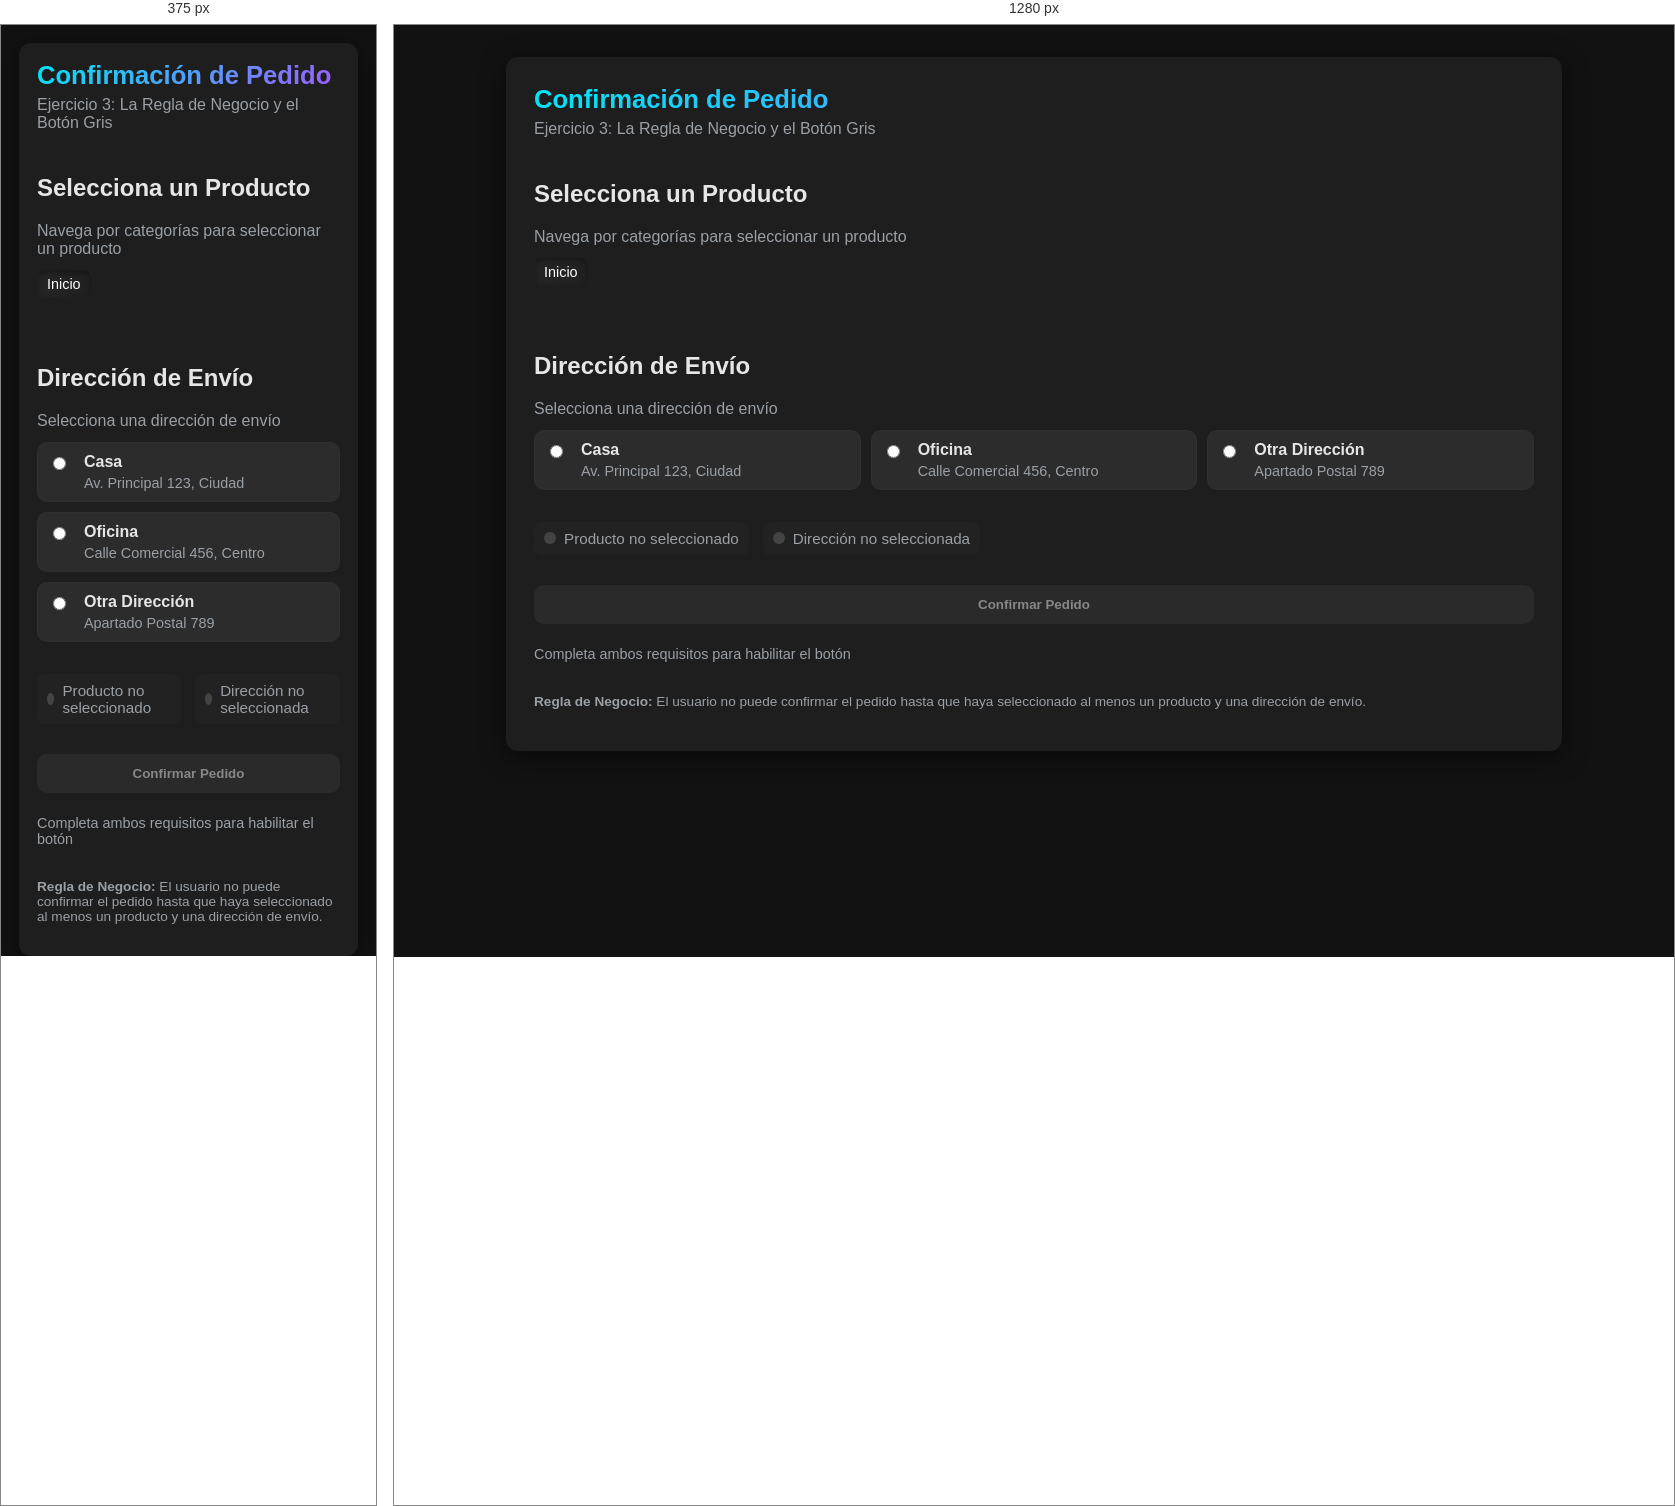
Rendered at 375 px and 1280 px, left to right.

<!-- file: botonDeshabilitado.html -->
<!DOCTYPE html>
<html lang="es">
<head>
    <meta charset="UTF-8">
    <meta name="viewport" content="width=device-width, initial-scale=1.0">
    <title>Validación de Pedido - Ejercicio 3</title>
    <link rel="stylesheet" href="styles.css">
</head>
<body>
    <div class="container">
        <header>
            <h1>Confirmación de Pedido</h1>
            <p class="subtitle">Ejercicio 3: La Regla de Negocio y el Botón Gris</p>
        </header>

        <div class="content">
            <!-- Breadcrumb de Selección de Producto -->
            <section class="section">
                <h2>Selecciona un Producto</h2>
                <p class="instruction">Navega por categorías para seleccionar un producto</p>
                
                <!-- Breadcrumb -->
                <div class="breadcrumb" id="breadcrumb">
                    <span class="breadcrumb-item active">Inicio</span>
                </div>

                <!-- Área de Navegación -->
                <div class="navigation-area" id="navigationArea">
                    <!-- Aquí se cargarán dinámicamente las categorías/subcategorías/productos -->
                </div>

                <!-- Producto Seleccionado -->
                <div class="selected-product" id="selectedProduct" style="display: none;">
                    <div class="badge success">Producto seleccionado</div>
                    <p class="product-name" id="productName"></p>
                    <button class="btn-change" id="btnChangeProduct">Cambiar producto</button>
                </div>
            </section>

            <!-- Sección de Dirección -->
            <section class="section">
                <h2>Dirección de Envío</h2>
                <p class="instruction">Selecciona una dirección de envío</p>
                
                <div class="addresses">
                    <label class="address-card">
                        <input type="radio" name="direccion" value="casa" class="address-radio">
                        <div class="address-content">
                            <h3>Casa</h3>
                            <p>Av. Principal 123, Ciudad</p>
                        </div>
                    </label>

                    <label class="address-card">
                        <input type="radio" name="direccion" value="oficina" class="address-radio">
                        <div class="address-content">
                            <h3>Oficina</h3>
                            <p>Calle Comercial 456, Centro</p>
                        </div>
                    </label>

                    <label class="address-card">
                        <input type="radio" name="direccion" value="otro" class="address-radio">
                        <div class="address-content">
                            <h3>Otra Dirección</h3>
                            <p>Apartado Postal 789</p>
                        </div>
                    </label>
                </div>
            </section>

            <!-- Estado de Validación -->
            <section class="validation-status">
                <div class="status-item" id="status-producto">
                    <span class="status-indicator"></span>
                    <span class="status-text">Producto no seleccionado</span>
                </div>
                <div class="status-item" id="status-direccion">
                    <span class="status-indicator"></span>
                    <span class="status-text">Dirección no seleccionada</span>
                </div>
            </section>

            <!-- Botón de Confirmación -->
            <div class="button-container">
                <button id="btnConfirmar" class="btn-confirmar" disabled>
                    Confirmar Pedido
                </button>
                <p class="helper-text" id="helperText">
                    Completa ambos requisitos para habilitar el botón
                </p>
            </div>
        </div>

        <footer>
            <p><strong>Regla de Negocio:</strong> El usuario no puede confirmar el pedido hasta que haya seleccionado al menos un producto y una dirección de envío.</p>
        </footer>
    </div>

    <script src="script.js"></script>
</body>
</html>


/* @media block from styles.css */
@media (max-width: 600px) {
  .container {
    margin: 18px;
    padding: 18px;
  }
  .navigation-area {
    grid-template-columns: 1fr;
  }
}